Dataset: dataset (GitHub, SKYLIGHTSUFA/oil_vattometr). Classes: bad, good.

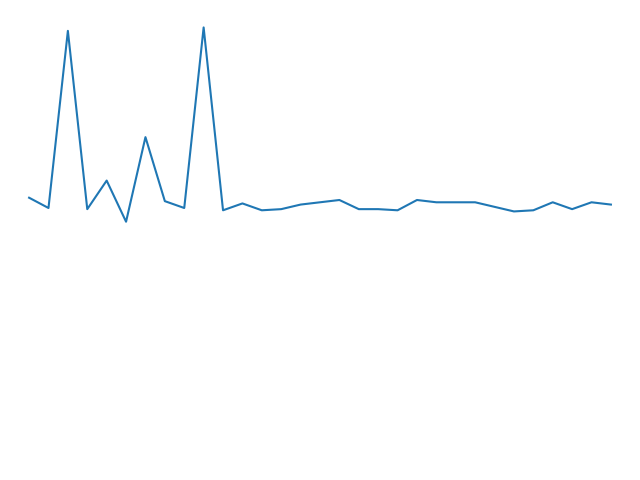
Label: bad

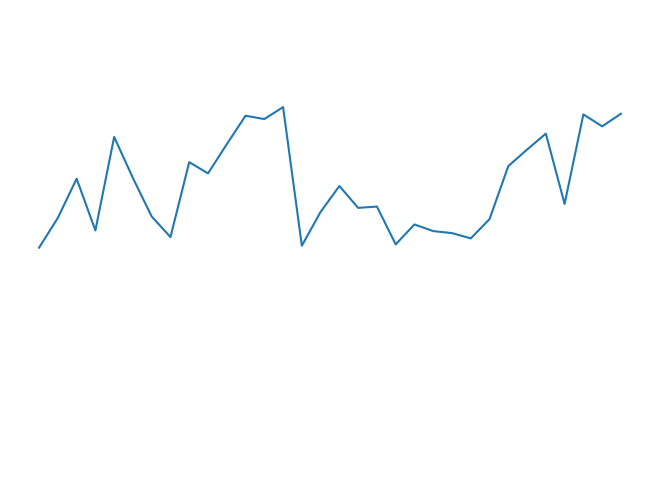
Label: good

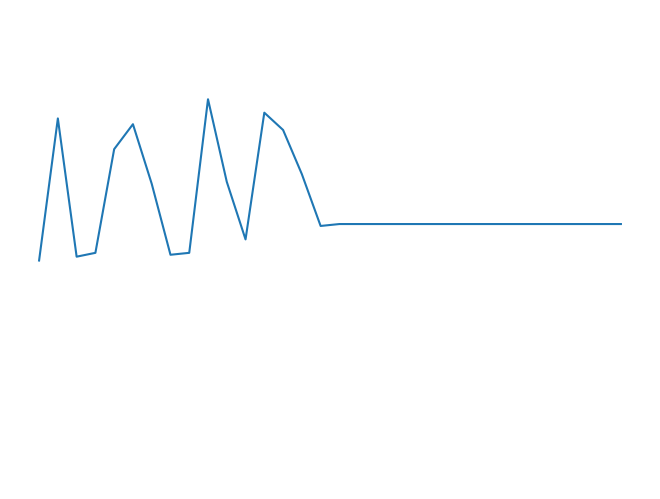
Label: bad

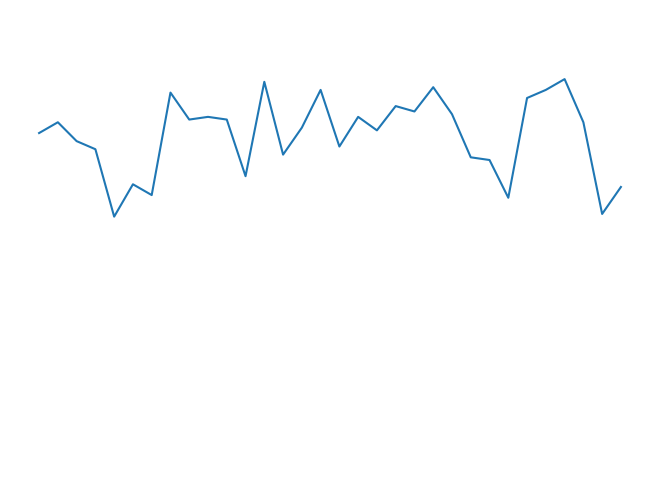
Label: good

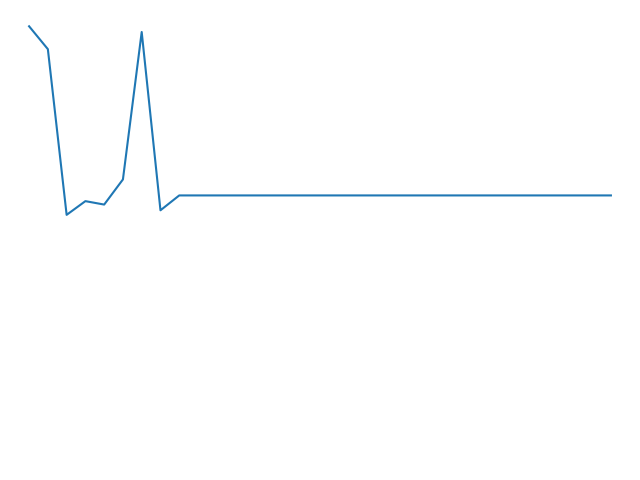
Label: bad

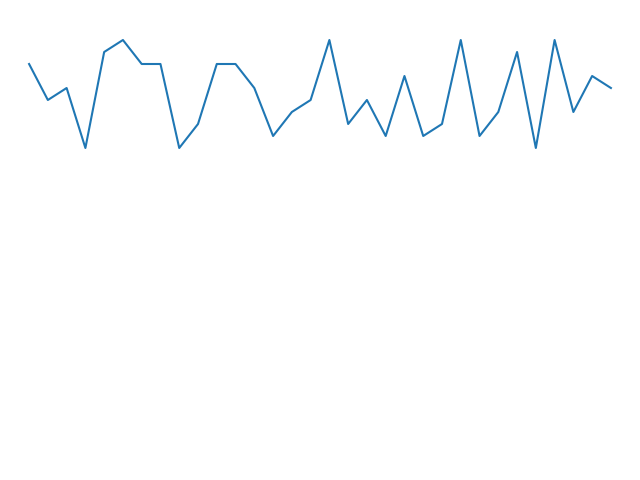
Label: good
